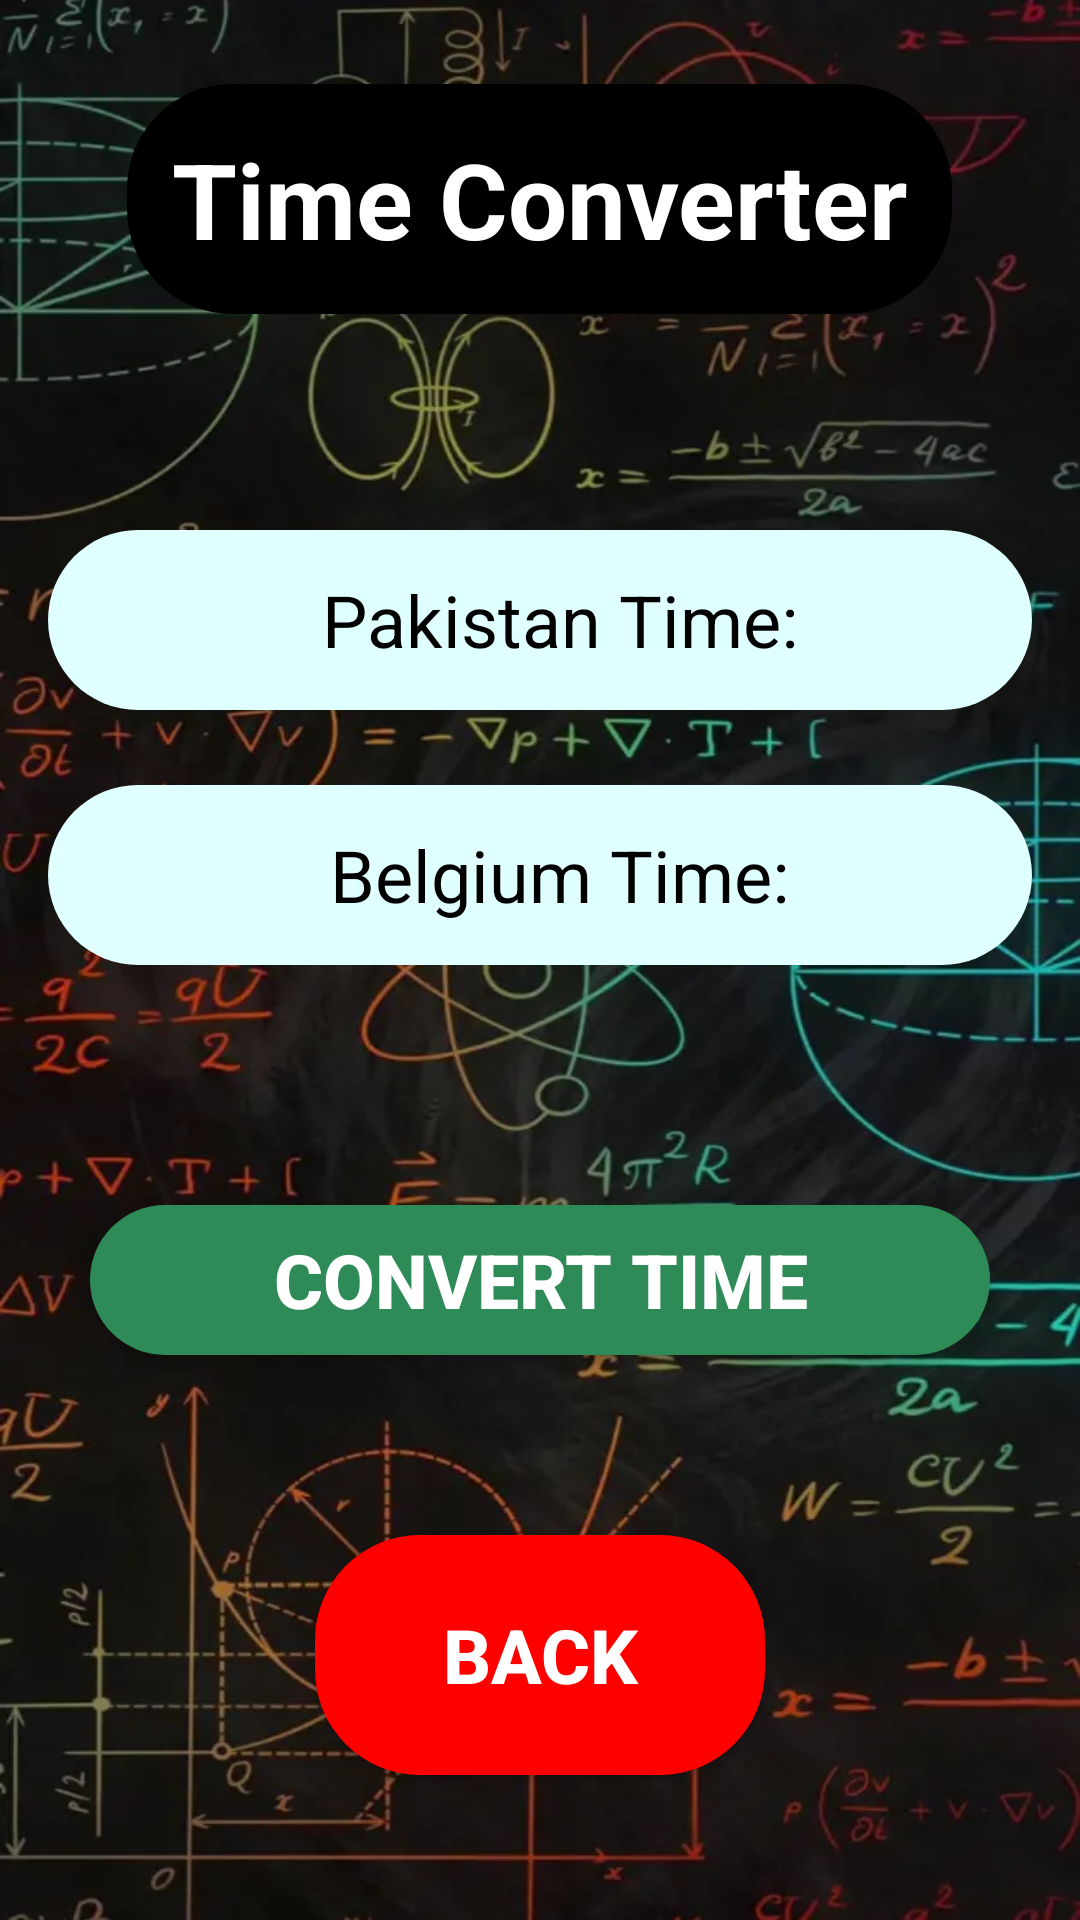

This screen was rendered from an Android layout file. Write that file and the resources it references.
<!-- AndroidManifest.xml: application theme Theme.Assignmentno2part3 -->
<!-- res/layout/activity_main9.xml -->
<?xml version="1.0" encoding="utf-8"?>
<RelativeLayout xmlns:android="http://schemas.android.com/apk/res/android"
    xmlns:app="http://schemas.android.com/apk/res-auto"
    xmlns:tools="http://schemas.android.com/tools"
    android:layout_width="match_parent"
    android:layout_height="match_parent"
    android:padding="16dp"
    tools:context=".MainActivity9"
    android:background="@drawable/back2">

    <TextView
        android:id="@+id/t1"
        android:layout_width="wrap_content"
        android:layout_height="wrap_content"
        android:layout_centerHorizontal="true"
        android:layout_marginStart="12dp"
        android:layout_marginLeft="12dp"
        android:layout_marginTop="12dp"
        android:layout_marginEnd="12dp"
        android:layout_marginRight="12dp"
        android:layout_marginBottom="12dp"
        android:background="@drawable/b2color"
        android:padding="15dp"
        android:text="Time Converter"
        android:textColor="@color/white"
        android:textSize="35dp"
        android:textStyle="bold" />
    <TextView
        android:id="@+id/pakistanTimeTextView"
        android:layout_width="350dp"
        android:layout_height="60dp"
        android:background="@drawable/b6color"
        android:paddingLeft="13dp"
        android:textColor="@color/black"
        android:gravity="center"
        android:textSize="24dp"
        android:layout_centerHorizontal="true"
        android:layout_below="@+id/t1"
        android:layout_marginTop="60dp"
        android:text="Pakistan Time:" />
    <TextView
        android:id="@+id/belgiumTimeTextView"
        android:layout_width="350dp"
        android:layout_height="60dp"
        android:background="@drawable/b6color"
        android:paddingLeft="13dp"
        android:textColor="@color/black"
        android:gravity="center"
        android:textSize="24dp"
        android:layout_below="@id/pakistanTimeTextView"
        android:layout_centerHorizontal="true"
        android:layout_marginTop="25dp"
        android:text="Belgium Time:"
         />
    <Button
        android:id="@+id/convertButton"
        android:layout_width="300dp"
        android:layout_height="50dp"
        android:layout_marginTop="80dp"
        android:background="@drawable/b1color"
        android:textColor="@color/white"
        android:textSize="25dp"
        android:textStyle="bold"
        android:layout_below="@+id/belgiumTimeTextView"
        android:layout_centerHorizontal="true"
        android:text="Convert Time" />
    <Button
        android:id="@+id/button9"
        android:layout_width="150dp"
        android:layout_height="80dp"
        android:layout_centerInParent="true"
        android:layout_marginTop="60dp"
        android:background="@drawable/b3color"
        android:text="Back"
        android:layout_below="@+id/convertButton"
        android:textColor="@color/white"
        android:textSize="25dp"
        android:textStyle="bold" />




</RelativeLayout>
<!-- resources referenced by this layout -->
<resources>
  <color name="black">#FF000000</color>
  <color name="white">#FFFFFFFF</color>
  <!-- drawable b1color (drawable) -->
  <?xml version="1.0" encoding="utf-8"?>
  <shape android:shape="rectangle"
      xmlns:android="http://schemas.android.com/apk/res/android" >
      <corners android:radius="35dp" />
      <solid android:color="#2E8B57"/>
  
  </shape>
  <!-- drawable b2color (drawable) -->
  <?xml version="1.0" encoding="utf-8"?>
  <shape android:shape="rectangle"
      xmlns:android="http://schemas.android.com/apk/res/android" >
      <corners android:radius="35dp" />
      <solid android:color="@color/black"/>
  
  </shape>
  <!-- drawable b3color (drawable) -->
  <?xml version="1.0" encoding="utf-8"?>
  <shape android:shape="rectangle"
      xmlns:android="http://schemas.android.com/apk/res/android" >
      <corners android:radius="35dp" />
      <solid android:color="@color/Red"/>
  
  </shape>
  <!-- drawable b6color (drawable) -->
  <?xml version="1.0" encoding="utf-8"?>
  <shape android:shape="rectangle"
      xmlns:android="http://schemas.android.com/apk/res/android" >
      <corners android:radius="35dp" />
      <solid android:color="@color/LightCyan"/>
  
  </shape>
  <!-- drawable back2: webp bitmap (drawable, 46898 bytes) -->
  <style name="Theme.Assignmentno2part3" parent="Base.Theme.Assignmentno2part3" />
  <color name="Red">#FF0000</color>
  <color name="LightCyan">#E0FFFF</color>
  <style name="Base.Theme.Assignmentno2part3" parent="Theme.AppCompat.Light.NoActionBar">
          
          
      </style>
</resources>
